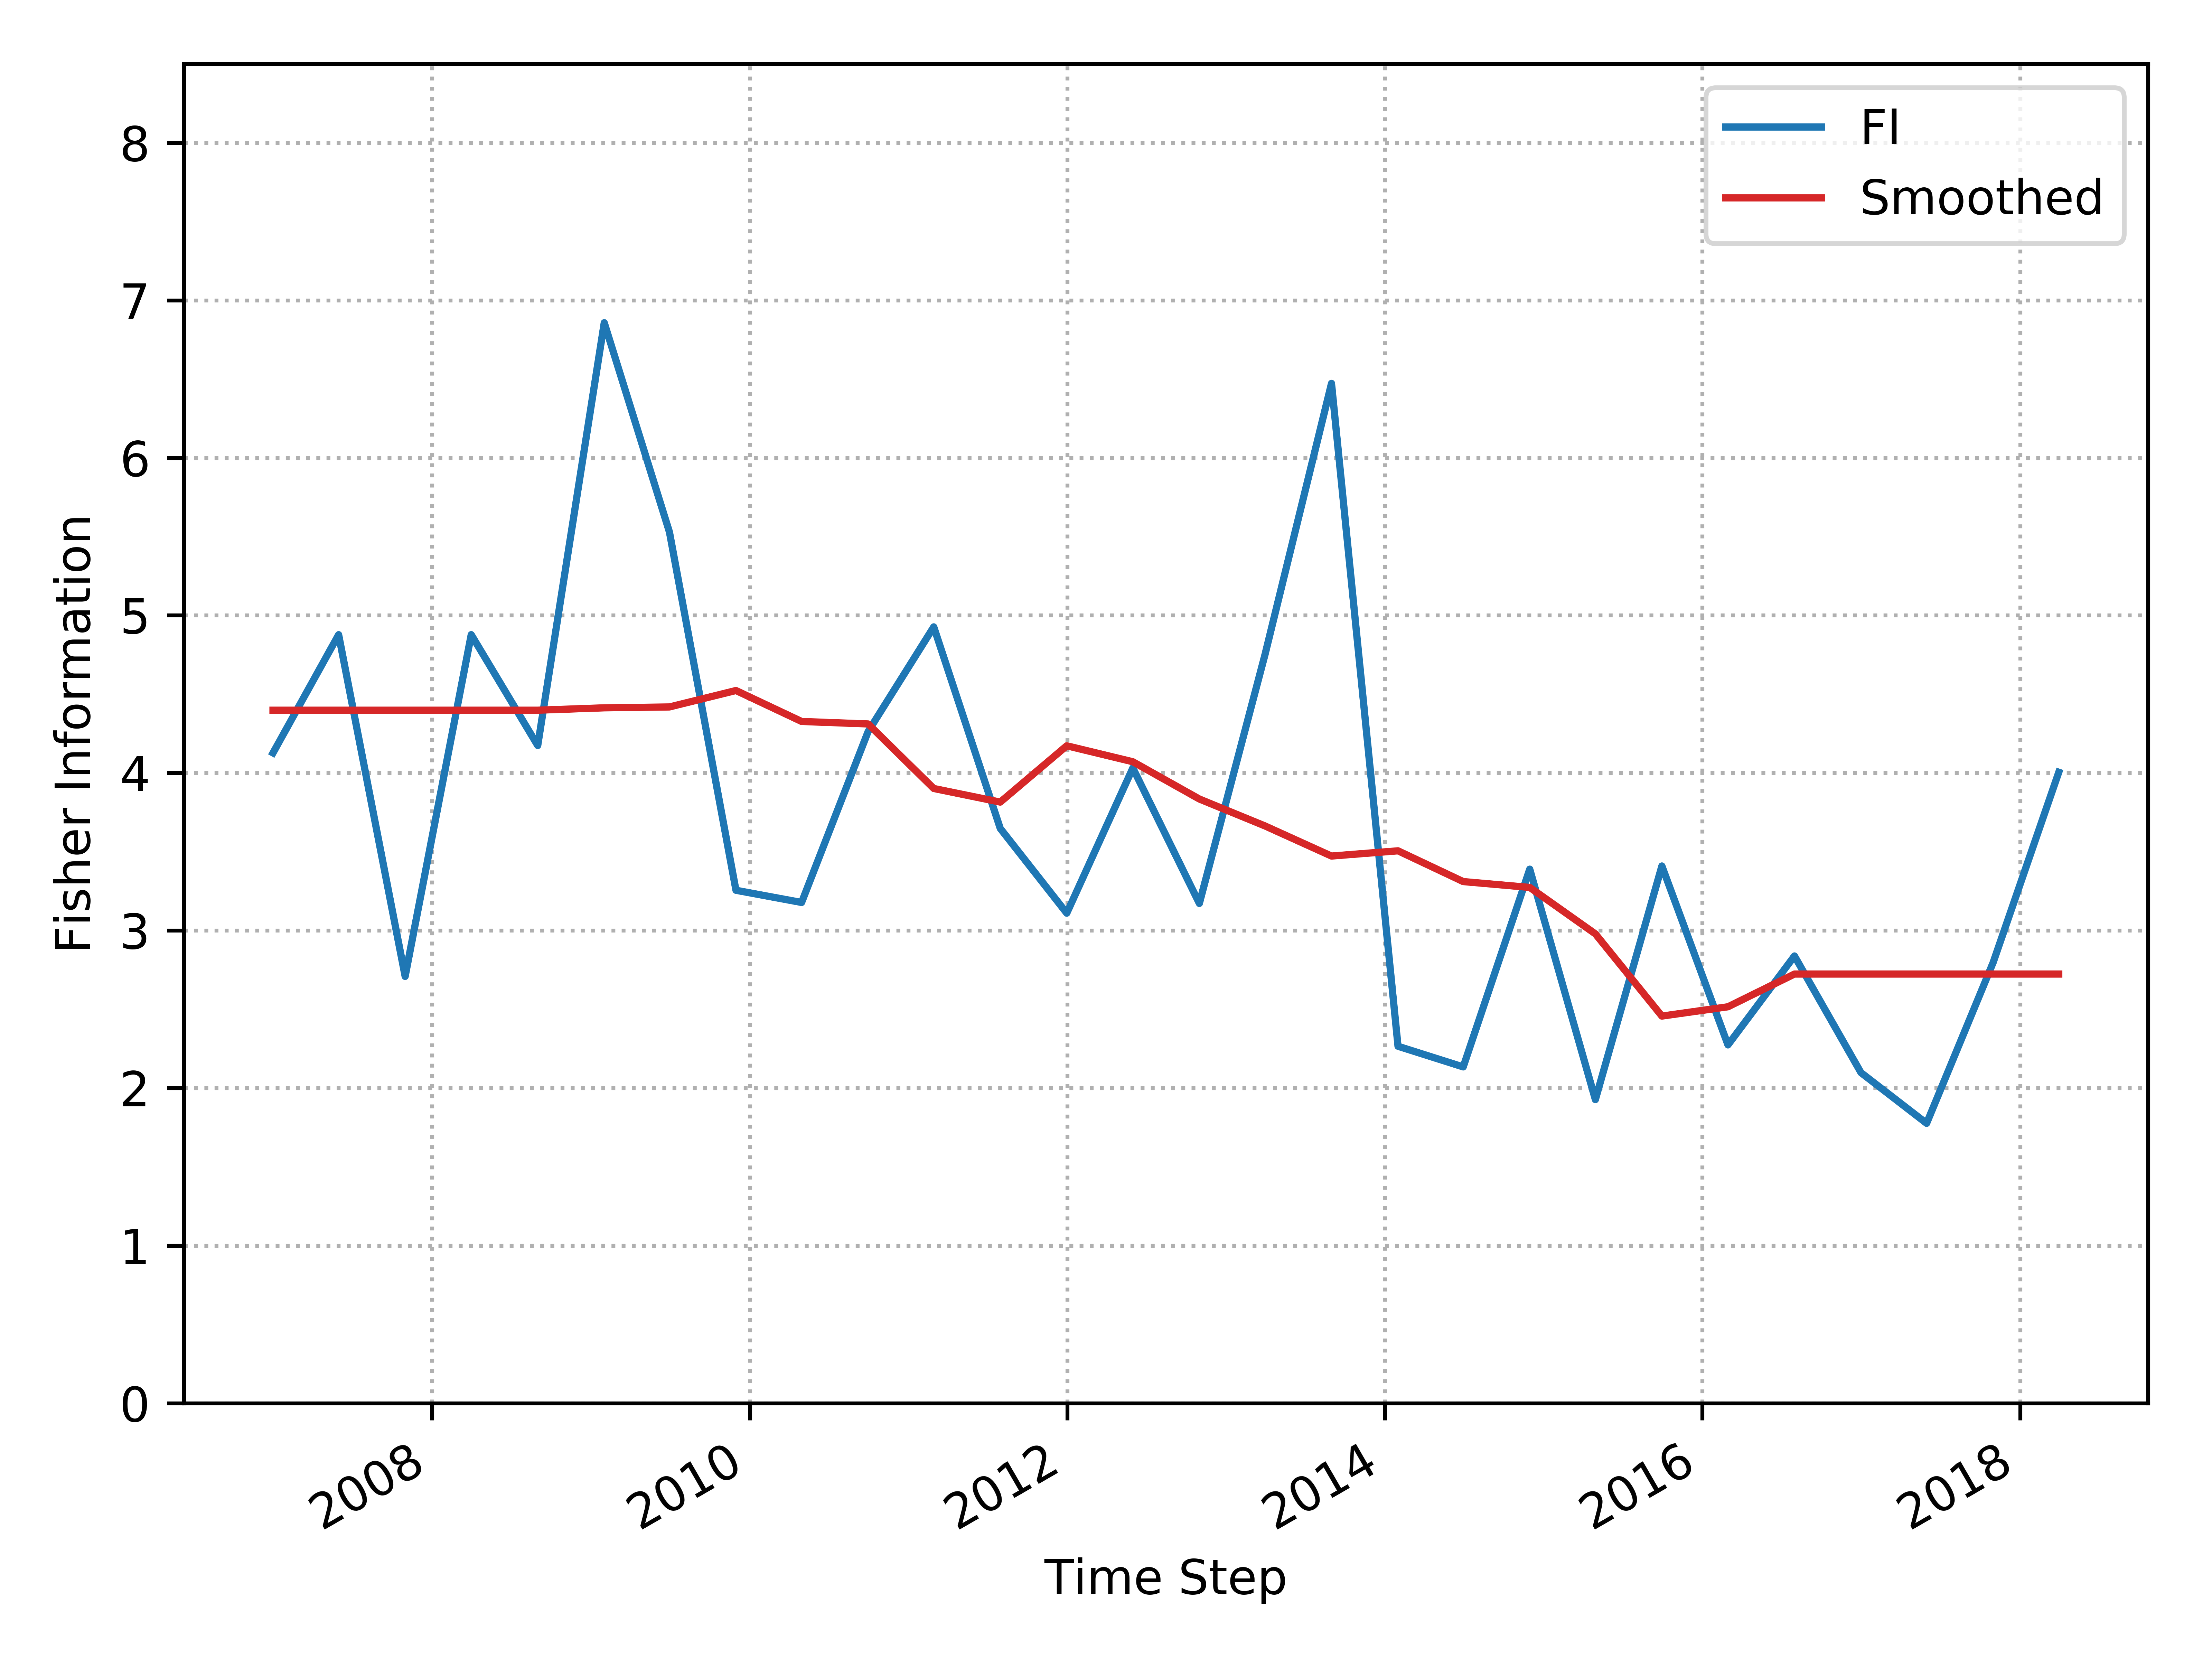

The data file committed next to this chart (first rows):
, Time_Step, FI, Smooth_FI
0, 2006-12-31, 4.127, 4.398
1, 2007-05-31, 4.878, 4.398
2, 2007-10-31, 2.708, 4.398
3, 2008-03-31, 4.878, 4.398
4, 2008-08-31, 4.174, 4.398
5, 2009-01-31, 6.857, 4.413
6, 2009-06-30, 5.529, 4.419
7, 2009-11-30, 3.255, 4.523
8, 2010-04-30, 3.178, 4.327
9, 2010-09-30, 4.263, 4.311
10, 2011-02-28, 4.927, 3.901
11, 2011-07-31, 3.648, 3.815
12, 2011-12-31, 3.11, 4.172
13, 2012-05-31, 4.031, 4.071
14, 2012-10-31, 3.172, 3.834
15, 2013-03-31, 4.751, 3.664
16, 2013-08-31, 6.473, 3.472
17, 2014-01-31, 2.265, 3.506
18, 2014-06-30, 2.134, 3.31
19, 2014-11-30, 3.389, 3.273
20, 2015-04-30, 1.927, 2.979
21, 2015-09-30, 3.409, 2.457
22, 2016-02-29, 2.274, 2.516
23, 2016-07-31, 2.838, 2.724
24, 2016-12-31, 2.098, 2.724
25, 2017-05-31, 1.776, 2.724
26, 2017-10-31, 2.797, 2.724
27, 2018-03-31, 4.004, 2.724
